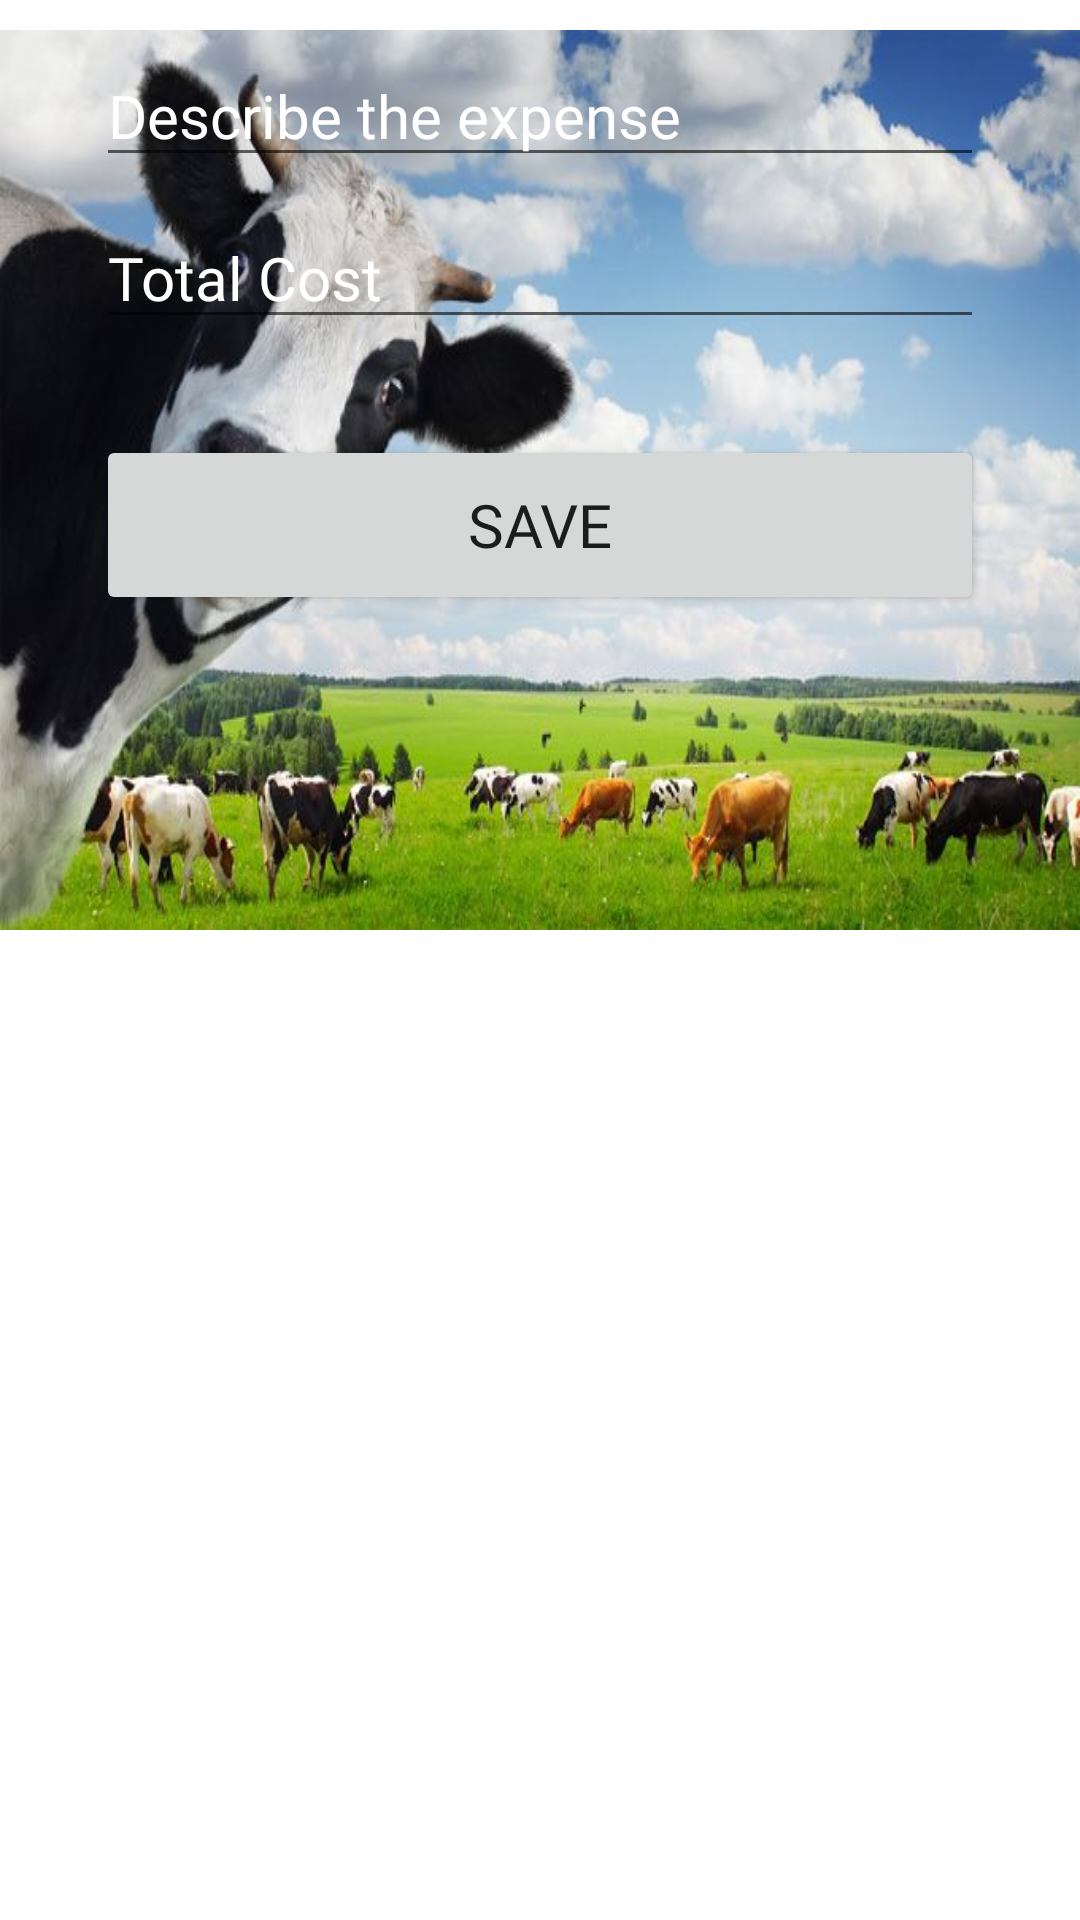

The Android layout XML behind this screen, and the referenced resources:
<!-- AndroidManifest.xml: application theme Theme.AgroBizna -->
<!-- res/layout/fragment_cattle.xml -->
<?xml version="1.0" encoding="utf-8"?>
<androidx.constraintlayout.widget.ConstraintLayout xmlns:android="http://schemas.android.com/apk/res/android"
    xmlns:app="http://schemas.android.com/apk/res-auto"
    xmlns:tools="http://schemas.android.com/tools"
    android:layout_width="match_parent"
    android:layout_height="match_parent">


    <ImageView
        android:id="@+id/tea_pluck_img"
        android:layout_width="match_parent"
        android:layout_height="300dp"
        android:layout_marginTop="10dp"
        android:scaleType="fitXY"
        android:src="@drawable/ic_crazy_cow"
        android:visibility="visible"
        app:layout_constraintEnd_toEndOf="parent"
        app:layout_constraintStart_toStartOf="parent"
        app:layout_constraintTop_toTopOf="parent" />

    <EditText
        android:id="@+id/cattle_expns_descrp_edtx"
        android:layout_width="296dp"
        android:layout_height="wrap_content"
        android:hint="Describe the expense"
        android:textColor="@color/white"
        android:textColorHint="@color/white"
        android:fontFamily="@font/mono"
        android:textSize="20sp"
        android:clickable="true"
        android:focusable="false"
        android:enabled="true"
        android:layout_marginTop="15dp"
        app:layout_constraintEnd_toEndOf="parent"
        app:layout_constraintStart_toStartOf="parent"
        app:layout_constraintTop_toTopOf="parent"/>


    <EditText
        android:id="@+id/catttle_expens_cost_edtx"
        android:layout_width="296dp"
        android:layout_height="wrap_content"
        android:layout_marginTop="10dp"
        android:focusable="false"
        android:fontFamily="@font/mono"
        android:textColor="@color/white"
        android:textColorHint="@color/white"
        android:hint="Total Cost"
        android:textSize="20sp"
        app:layout_constraintEnd_toEndOf="@+id/cattle_expns_descrp_edtx"
        app:layout_constraintStart_toStartOf="@+id/cattle_expns_descrp_edtx"
        app:layout_constraintTop_toBottomOf="@+id/cattle_expns_descrp_edtx" />

    <Button
        android:id="@+id/save_cattle_btn"
        android:layout_width="296dp"
        android:layout_height="60dp"
        android:layout_marginTop="76dp"
        android:text="Save"
        android:fontFamily="@font/mono"
        android:textSize="20sp"
        app:layout_constraintEnd_toEndOf="@+id/catttle_expens_cost_edtx"
        app:layout_constraintHorizontal_bias="0.0"
        app:layout_constraintStart_toStartOf="@+id/catttle_expens_cost_edtx"
        app:layout_constraintTop_toTopOf="@+id/catttle_expens_cost_edtx" />

</androidx.constraintlayout.widget.ConstraintLayout>
<!-- resources referenced by this layout -->
<resources>
  <color name="white">#FFFFFFFF</color>
  <!-- drawable ic_crazy_cow: jpg bitmap (drawable, 49314 bytes) -->
  <style name="Theme.AgroBizna" parent="Theme.MaterialComponents.Light">
        
        <item name="colorPrimary">@color/teal_800</item>
        <item name="colorPrimaryVariant">@color/teal_200</item>
        <item name="colorOnPrimary">@color/white</item>
        
        <item name="colorSecondary">@color/teal_200</item>
        <item name="colorSecondaryVariant">@color/teal_700</item>
        <item name="colorOnSecondary">@color/black</item>
        
        <item name="android:statusBarColor" tools:targetApi="l">?attr/colorPrimaryVariant</item>
        
        <item name="shapeAppearanceSmallComponent">@style/ShapeAppearance.AgroBizna.SmallComponent
        </item>
        <item name="shapeAppearanceMediumComponent">
            @style/ShapeAppearance.AgroBizna.MediumComponent
        </item>
        <item name="shapeAppearanceLargeComponent">@style/ShapeAppearance.AgroBizna.LargeComponent
        </item>
  
    </style>
  <color name="teal_800">#2AEB1D</color>
  <color name="teal_200">#FF03DAC5</color>
  <color name="teal_700">#FF018786</color>
  <color name="black">#FF000000</color>
  <style name="ShapeAppearance.AgroBizna.SmallComponent" parent="ShapeAppearance.MaterialComponents.SmallComponent">
          <item name="cornerFamily">cut</item>
          <item name="cornerSize">4dp</item>
      </style>
  <style name="ShapeAppearance.AgroBizna.MediumComponent" parent="ShapeAppearance.MaterialComponents.MediumComponent">
          <item name="cornerFamily">cut</item>
          <item name="cornerSize">8dp</item>
      </style>
  <style name="ShapeAppearance.AgroBizna.LargeComponent" parent="ShapeAppearance.MaterialComponents.LargeComponent">
          <item name="cornerFamily">rounded</item>
          <item name="cornerSize">16dp</item>
      </style>
</resources>
